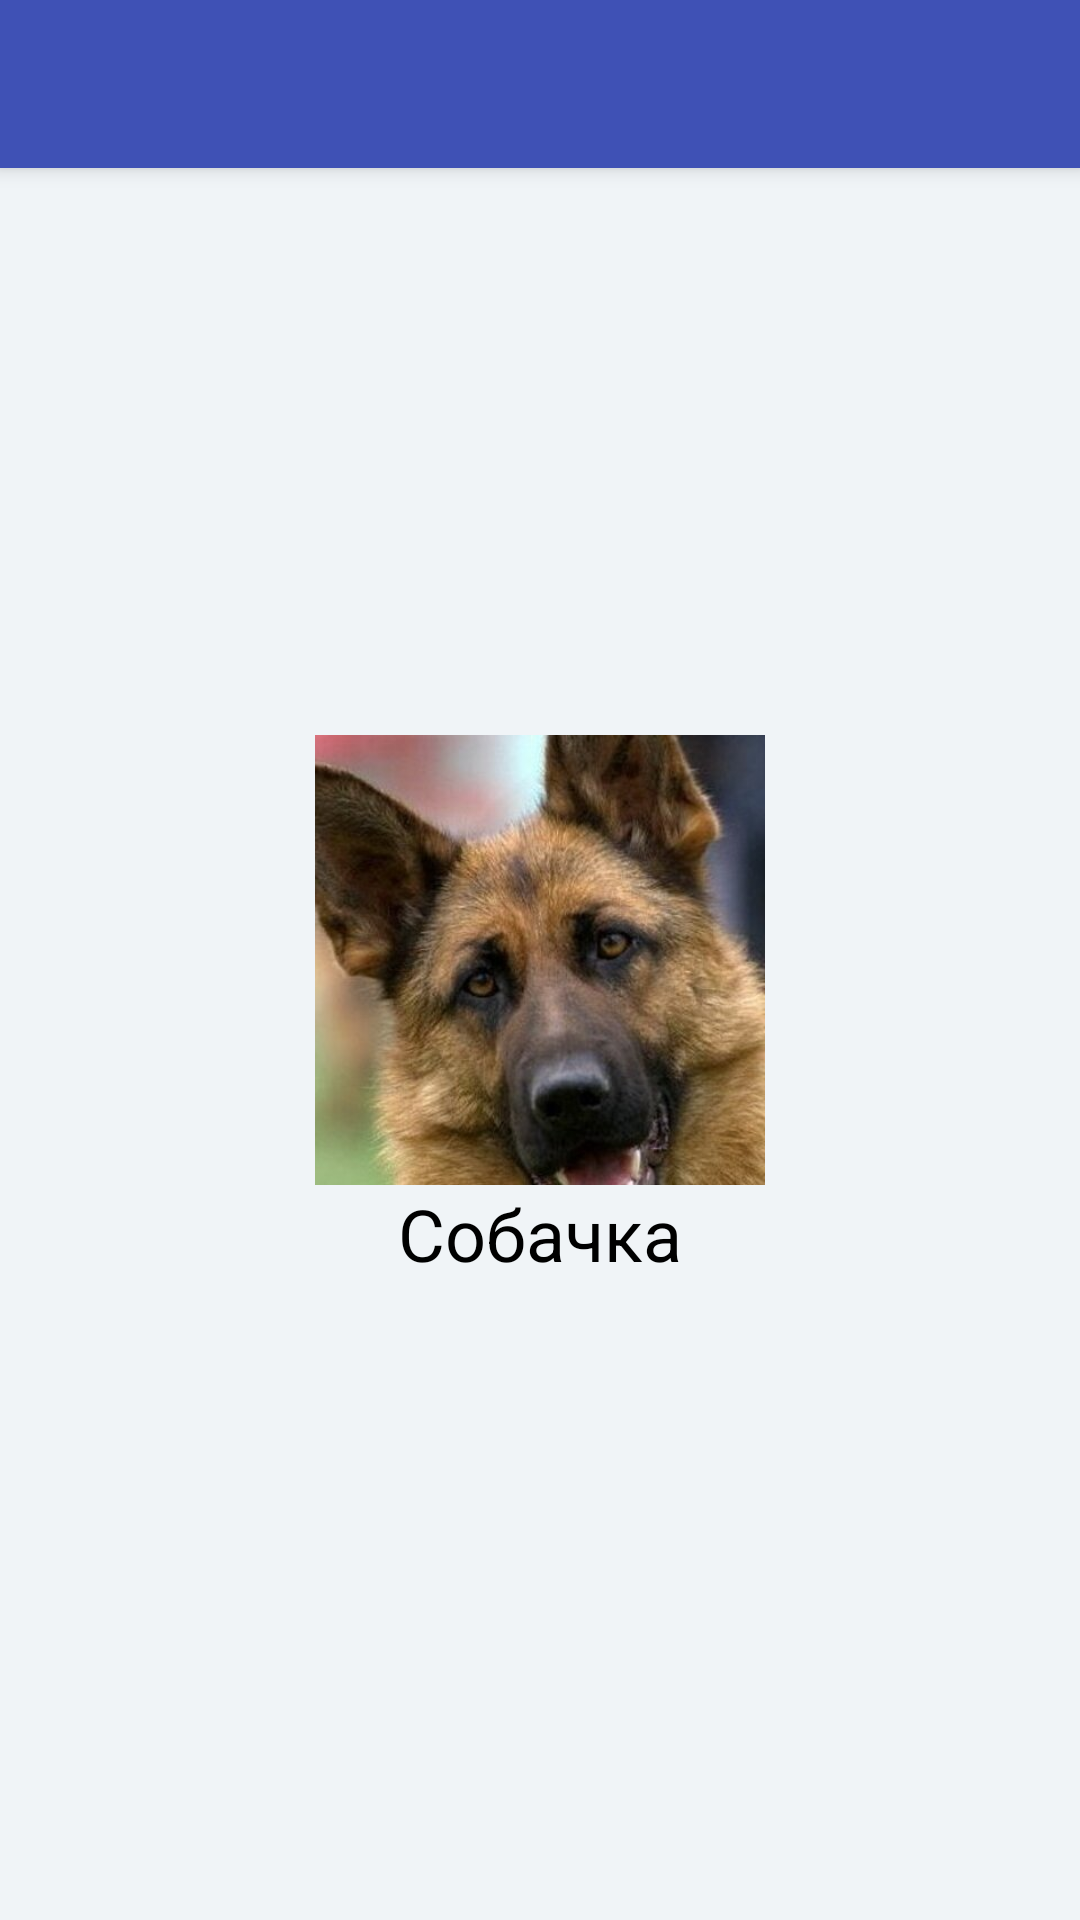

This screen was rendered from an Android layout file. Write that file and the resources it references.
<!-- AndroidManifest.xml: application theme AppTheme -->
<!-- res/layout/activity_about.xml -->
<?xml version="1.0" encoding="utf-8"?>
<RelativeLayout xmlns:android="http://schemas.android.com/apk/res/android"
    android:layout_width="match_parent" android:layout_height="match_parent"
    android:background="#F0F4F7">

    <android.support.v7.widget.Toolbar
        android:id="@+id/toolbar"
        android:layout_width="match_parent"
        android:layout_height="wrap_content"
        android:background="?attr/colorPrimary"
        android:elevation="4dp"
        android:minHeight="?attr/actionBarSize"
        android:paddingTop="@dimen/tool_bar_top_padding"
        android:transitionName="actionBar" />

    <ImageView
        android:layout_width="150dp"
        android:layout_height="150dp"
        android:id="@+id/imageView"
        android:layout_centerVertical="true"
        android:layout_centerHorizontal="true"
        android:src="@drawable/p1" />

    <TextView
        android:layout_width="wrap_content"
        android:layout_height="wrap_content"
        android:textAppearance="?android:attr/textAppearanceMedium"
        android:text="Собачка"
        android:id="@+id/textView"
        android:layout_below="@+id/imageView"
        android:layout_centerHorizontal="true"
        android:textColor="#000000"
        android:textSize="24dp" />
</RelativeLayout>
<!-- resources referenced by this layout -->
<resources>
  <!-- drawable p1: jpg bitmap (drawable, 31779 bytes) -->
  <style name="AppTheme" parent="Theme.AppCompat">
          
          <item name="colorPrimary">@color/colorPrimary</item>
          <item name="colorPrimaryDark">@color/colorPrimaryDark</item>
          <item name="colorAccent">@color/colorAccent</item>
          <item name="color">?attr/colorControlNormal</item>
          <item name="drawerArrowStyle">@style/DrawerArrowStyle</item>
      </style>
  <color name="colorPrimary">#3F51B5</color>
  <color name="colorPrimaryDark">#303F9F</color>
  <color name="colorAccent">#FF4081</color>
  <style name="DrawerArrowStyle" parent="Widget.AppCompat.DrawerArrowToggle">
          <item name="color">@color/menu_color</item>
      </style>
  <color name="menu_color">#007AFF</color>
</resources>
